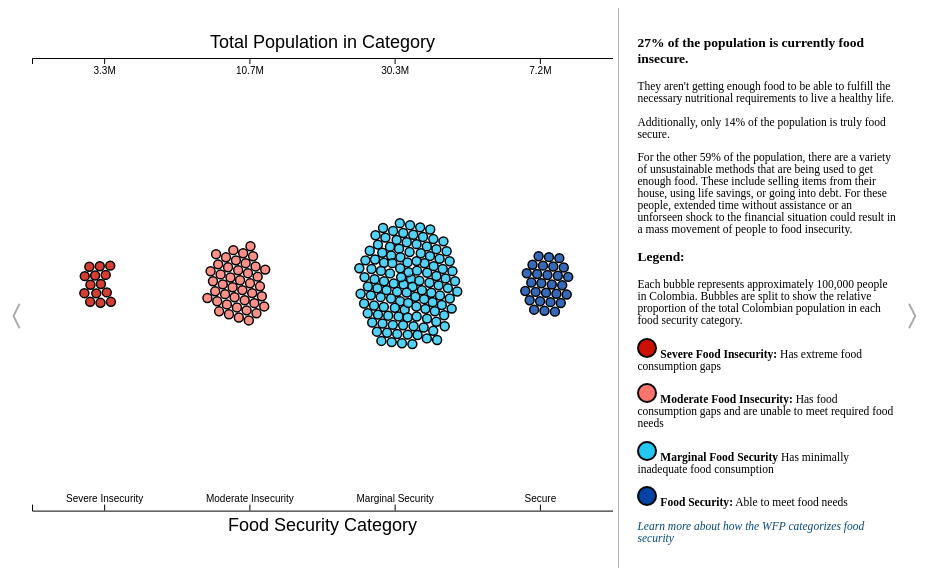
D3 v4 page, settled after 360 driven frames (6 s of simulated time); the page loaded 1 data file(s).


      import { BubbleChart } from "./bubbles_cari.js";
      // load the data
      update_bubble_chart();

      // resizes the bubble chart when resizing event finishes (prevents jittering)
      var resize_delay;
      window.onresize = function () {
        clearTimeout(resize_delay);
        resize_delay = setTimeout(update_bubble_chart, 100);
      };

      function update_bubble_chart() {
        var plot_data = [];
        d3.csv("data_files/food_insecurity_bubble_data.csv", function (data) {
          for (var i = 0; i < data.length; i++) {
            plot_data.push({ size: 100, group: Math.round(data[i].cari) });
          }
          console.log(plot_data);
          document.getElementById("bubble-graph").innerHTML = "";
          // var svg = d3.select("svg");
          // svg.selectAll("*").remove();

          let box = document.querySelector(".bubble-box");
          let width = box.clientWidth;
          let height = box.clientHeight*0.9;
          let BC = new BubbleChart("#bubble-graph", width, height, "cari");
          BC.initialize_nodes(plot_data);
        });
      }

      // URL PARAMETERS
      function updateTimelinelinks(param_str) {
        var buttons_before = document.querySelectorAll(".timeline-button-before");
        var buttons_after = document.querySelectorAll(".timeline-button");

        for (var i = 0; i < buttons_before.length; i++) {
          var button = buttons_before[i]
          var cur_href_no_params = button.href.split("?")[0]
          button.setAttribute("href", cur_href_no_params + param_str);
        }

        for (var i = 0; i < buttons_after.length; i++) {
          var button = buttons_after[i]
          var cur_href_no_params = button.href.split("?")[0]
          button.setAttribute("href", cur_href_no_params + param_str);
        }
      }

      const queryString = window.location.search;
      const urlParams = new URLSearchParams(queryString);
      const dpt_select = urlParams.get("dpt");

      var back_url = "./intro_map.html";
      var next_url = "./cari_by_department.html";
      if (!!dpt_select) {
        back_url = back_url + "?dpt=" + dpt_select;
        next_url = next_url + "?dpt=" + dpt_select;
        updateTimelinelinks("?dpt=" + dpt_select);
      }

      document.getElementById("back_button").href = back_url;
      document.getElementById("next_button").href = next_url;


    
// ── bubbles_cari.js
export class BubbleChart {
    constructor(svg_id, width, height, type="cari") {
        // set the dimensions and margins of the graph
        this.width = width
        this.height = height
        this.type = type;

// append the svg object to the body of the page
        this.svg = d3.select(svg_id)
            .append("svg")
            .attr("width", this.width)
            .attr("height", this.height)
    }
    initialize_nodes(data) {
        this.data = data
        // A scale that gives a X target position for each group
        this.x_centers = d3.scaleOrdinal()
            .domain([4, 3, 2, 1])
            .range([this.width/10, this.width*3.5/10, this.width*6.5/10, this.width*9/10])


        // A color scale
        var color_cari = d3.scaleOrdinal()
            .domain([4, 3, 2, 1])
            .range(["#cb0f00", "#ff746c", "#24c6f3", "#0443a6"])

        var color_aid = d3.scaleOrdinal()
            .domain([false, true])
            .range(["#d52719", "#0443a6"])

        this.bubble_stroke_width = 1.5

        this.radius_size = this.width/130;

        // Initialize the circle: located at the center of each group area
        this.node = this.svg.append("g")
            .selectAll("circle")
            .data(data)
            .enter()
            .append("circle")
            .attr("r", this.radius_size)
            .attr("cx", this.width / 2)
            .attr("cy", this.height / 2)
            .style("fill", function (d) {
                if (this.type == "cari"){
                    return color_cari(d.group)
                } else {
                    return color_aid(d.aid)
                }
            }.bind(this))
            .style("fill-opacity", 0.8)
            .attr("stroke", "black")
            .style("stroke-width", this.bubble_stroke_width)
        // .call(d3.drag() // call specific function when circle is dragged
        //     .on("start", dragstarted)
        //     .on("drag", dragged)
        //     .on("end", dragended));

// Features of the forces applied to the nodes:
        this.simulation = d3.forceSimulation()
            .force("x", d3.forceX().strength(0.15).x(function (d) {
                if (d.group <3){
                    return this.width*0.57
                } else {
                    return this.width *0.42
                }
            }.bind(this)))
            .force("y", d3.forceY().strength(0.1).y(function(d){
                if (this.type == "cari") {
                    return this.height / 2
                } else {
                    if (d.aid) {
                        return this.height * 3.9 / 9
                    } else {
                        return this.height * 5.1 / 9
                    }
                }
            }.bind(this)))
            // .force("center", d3.forceCenter().x(this.width / 2).y(this.height / 2)) // Attraction to the center of the svg area
            .force("charge", d3.forceManyBody().strength(0.5)) // Nodes are attracted one each other of value is > 0
            .force("collide", d3.forceCollide().strength(0.5).radius(function (d){
                return this.radius_size + this.bubble_stroke_width/2
            }.bind(this)).iterations(2)) // Force that avoids circle overlapping

// Apply these forces to the nodes and update their positions.
// Once the force algorithm is happy with positions ('alpha' value is low enough), simulations will stop.
        this.simulation
            .nodes(data)
            .on("tick", function (d) {
                this.node
                    .attr("cx", function (d) {
                        return d.x;
                    })
                    .attr("cy", function (d) {
                        return d.y;
                    })
            }.bind(this))
            .on("end", function (){
                console.log("finished")
                this.move_nodes(this.data)
            }.bind(this));;

        function dragstarted(d) {
            if (!d3.event.active) simulation.alphaTarget(.03).restart();
            d.fx = d.x;
            d.fy = d.y;
        }

        function dragged(d) {
            d.fx = d3.event.x;
            d.fy = d3.event.y;
        }

        function dragended(d) {
            if (!d3.event.active) simulation.alphaTarget(.03);
            d.fx = null;
            d.fy = null;
        }
    }

    move_nodes(data) {
        // Features of the forces applied to the nodes:
        this.simulation = d3.forceSimulation()
            .force("x", d3.forceX().strength(0.1).x(function (d) {
                return this.x_centers(d.group)
            }.bind(this)))
            .force("y", d3.forceY().strength(0.06).y(function(d){
                if (this.type == "cari") {
                    return this.height / 2
                } else {
                    if (d.aid) {
                        return this.height * 3.5 / 9
                    } else {
                        return this.height * 5.5 / 9
                    }
                }
            }.bind(this)))
            // .force("center", d3.forceCenter().x(this.width / 2).y(this.height / 2)) // Attraction to the center of the svg area
            .force("charge", d3.forceManyBody().strength(0.1)) // Nodes are attracted one each other of value is > 0
            .force("collide", d3.forceCollide().strength(1.0).radius(function (d){
                return this.radius_size + this.bubble_stroke_width/2
            }.bind(this)).iterations(2))
            .alpha(0.6)// Force that avoids circle overlapping


// Apply these forces to the nodes and update their positions.
// Once the force algorithm is happy with positions ('alpha' value is low enough), simulations will stop.
        this.simulation
            .nodes(data)
            .on("tick", function (d) {
                this.node
                    .attr("cx", function (d) {
                        return d.x;
                    })
                    .attr("cy", function (d) {
                        return d.y;
                    })
            }.bind(this));

        // x axis labels
        let sectors = ["Severe Insecurity", "Moderate Insecurity",  "Marginal Security", "Secure"]
        let xScale = d3
            .scaleBand()
            .domain(sectors)
            .range([0, this.width]);

        var x_axis = d3.axisTop()
            .scale(xScale);

        var xAxisTranslate = this.height-50;
        this.svg.append("g")
            .attr("transform", "translate(0, " + xAxisTranslate  +")")
            .call(x_axis)
            .append("text")
            .attr("font-size","18")
            .attr("fill", "black")
            .attr("x", (this.width / 2))
            .attr("y", 20) //set your y attribute here
            .style("text-anchor", "middle")
            .text("Food Security Category");


        // bubble count labels
        let bubble_counts = [ "3.3M", "10.7M", "30.3M", "7.2M"]
        let lScale = d3
            .scaleBand()
            .domain(bubble_counts)
            .range([0, this.width]);
        var l_axis = d3.axisBottom()
            .scale(lScale)
        var lAxisTranslate = 50;
        this.svg.append("g")
            .attr("transform", "translate(0, " + lAxisTranslate  +")")
            .call(l_axis)
            .append("text")
            .attr("font-size","18")
            .attr("fill", "black")
            .attr("x", (this.width / 2))
            .attr("y", -10) //set your y attribute here
            .style("text-anchor", "middle")
            .text("Total Population in Category");

    }

}

### data: data_files/food_insecurity_bubble_data.csv
, cari, pop_scale
0, 1, 250097
1, 1, 250097
2, 1, 250097
3, 1, 250097
4, 1, 250097
5, 1, 250097
6, 1, 250097
7, 1, 250097
8, 1, 250097
9, 1, 250097
10, 1, 250097
11, 1, 250097
12, 1, 250097
13, 1, 250097
14, 1, 250097
15, 1, 250097
16, 1, 250097
17, 1, 250097
18, 1, 250097
19, 1, 250097
20, 1, 250097
21, 1, 250097
22, 1, 250097
23, 1, 250097
24, 1, 250097
25, 1, 250097
26, 1, 250097
27, 1, 250097
28, 2, 250097
29, 2, 250097
30, 2, 250097
31, 2, 250097
32, 2, 250097
33, 2, 250097
34, 2, 250097
35, 2, 250097
36, 2, 250097
37, 2, 250097
38, 2, 250097
39, 2, 250097
40, 2, 250097
41, 2, 250097
42, 2, 250097
43, 2, 250097
44, 2, 250097
45, 2, 250097
46, 2, 250097
47, 2, 250097
48, 2, 250097
49, 2, 250097
50, 2, 250097
51, 2, 250097
52, 2, 250097
53, 2, 250097
54, 2, 250097
55, 2, 250097
56, 2, 250097
57, 2, 250097
58, 2, 250097
59, 2, 250097
... 146 more rows